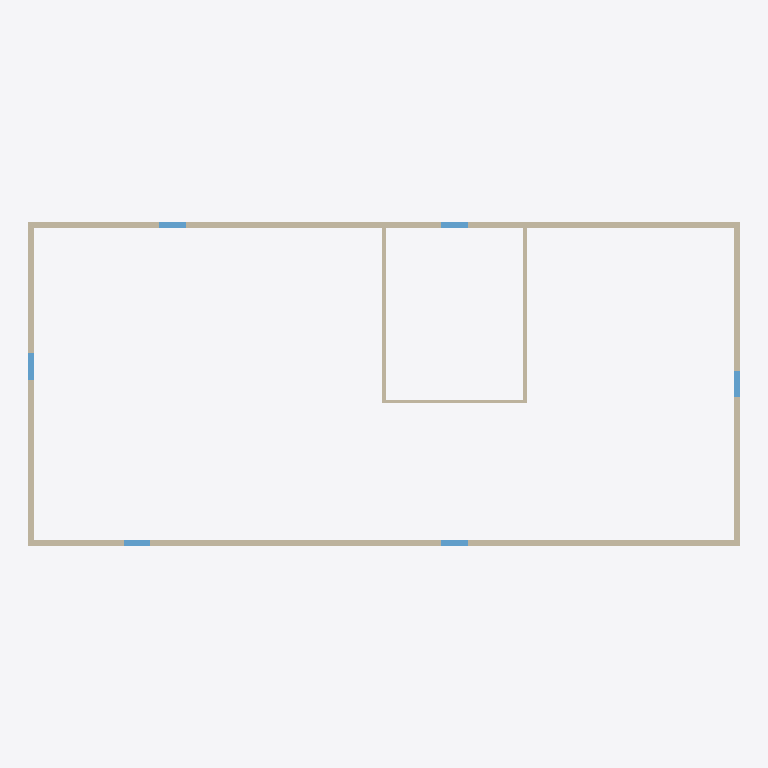
Plan cut of the same IFC building model at storey 'Level 1' (level 0.00 m, cut at 1.40 m), seen from above with north up, elements coloured by IFC class: 7 walls (beige), 6 windows (light blue). Cut surfaces are drawn darker.
Extent 24.6 m × 11.2 m × 3.0 m (x, y, z). Storeys (2): Level 1 at 0.00 m; Level 2 at 3.05 m. Elements (13): 7 IfcWall, 6 IfcWindow.

HEADER;
FILE_DESCRIPTION(('ViewDefinition [CoordinationView]'),'2;1');
FILE_NAME('ExportTest_FME.ifc','2022-06-06T05:48:51',(''),(''),'IfcOpenShell','IfcOpenShell','');
FILE_SCHEMA(('IFC4'));
ENDSEC;
DATA;
#20=IFCPROJECT('1NfAJLvLmHx9rEt25SkRI6',#5,'FME_Python_IFC',$,$,$,$,(#11),#19);
#35=IFCSITE('1NfMUGvLmHx9ert25SkRI6',#5,'Site',$,$,#34,$,$,.ELEMENT.,$,$,$,$,$);
#41=IFCBUILDING('1NfMUHvLmHx8dzt25SkRI6',#5,'Building',$,$,#40,$,$,.ELEMENT.,$,$,$);
#49=IFCBUILDINGSTOREY('1Ngok3vLmHxBfGt25SkRI6',#5,'Level 1',$,$,#48,$,$,.ELEMENT.,0.0);
#56=IFCBUILDINGSTOREY('1NiFGivLmHxBdlt25SkRI6',#5,'Level 2',$,$,#55,$,$,.ELEMENT.,119.999999999981);
#256=IFCWALL('1SIcB6vLmHx8cAt25SkRI6',#5,'Generic - 8"','Basic Wall',$,#236,#255,$,$);
#82=IFCWALL('1QbD14vLmHx9QEt25SkRI6',#5,'Generic - 8"','Basic Wall',$,#62,#81,$,$);
#430=IFCWALL('1T_7MPvLmHxBaVt25SkRI6',#5,'Generic - 8"','Basic Wall',$,#410,#429,$,$);
#179=IFCWALL('1RSpCxvLmHx9rct25SkRI6',#5,'Generic - 8"','Basic Wall',$,#159,#178,$,$);
#584=IFCWALL('1VfKyPvLmHxBi1t25SkRI6',#5,'Generic - 5"','Basic Wall',$,#564,#583,$,$);
#333=IFCWALL('1T7DoRvLmHx8IZt25SkRI6',#5,'Generic - 5"','Basic Wall',$,#313,#332,$,$);
#507=IFCWALL('1UpT7wvLmHxB_st25SkRI6',#5,'Generic - 5"','Basic Wall',$,#487,#506,$,$);
#769=IFCWINDOW('1W8nZQvLmHx9Wrt25SkRI6',#5,'36" x 48"','Fixed',$,#753,#768,$,$,$,$,$,$);
#814=IFCWINDOW('1WC7p2vLmHx9Unt25SkRI6',#5,'36" x 48"','Fixed',$,#798,#813,$,$,$,$,$,$);
#859=IFCWINDOW('1WFgFYvLmHx9p2t25SkRI6',#5,'36" x 48"','Fixed',$,#843,#858,$,$,$,$,$,$);
#904=IFCWINDOW('1WJdUKvLmHxBy1t25SkRI6',#5,'36" x 48"','Fixed',$,#888,#903,$,$,$,$,$,$);
#679=IFCWINDOW('1W136_vLmHx8r8t25SkRI6',#5,'36" x 48"','Fixed',$,#663,#678,$,$,$,$,$,$);
#724=IFCWINDOW('1W5W97vLmHx87ht25SkRI6',#5,'36" x 48"','Fixed',$,#708,#723,$,$,$,$,$,$);
ENDSEC;